Run: headless pygame with SDL's dummy video driver; simulated clock (each Clock.tick advances the game by its frame time, no real sleeping); random seed 0; keys injected as events and as key.get_pressed() state; no mouse input.
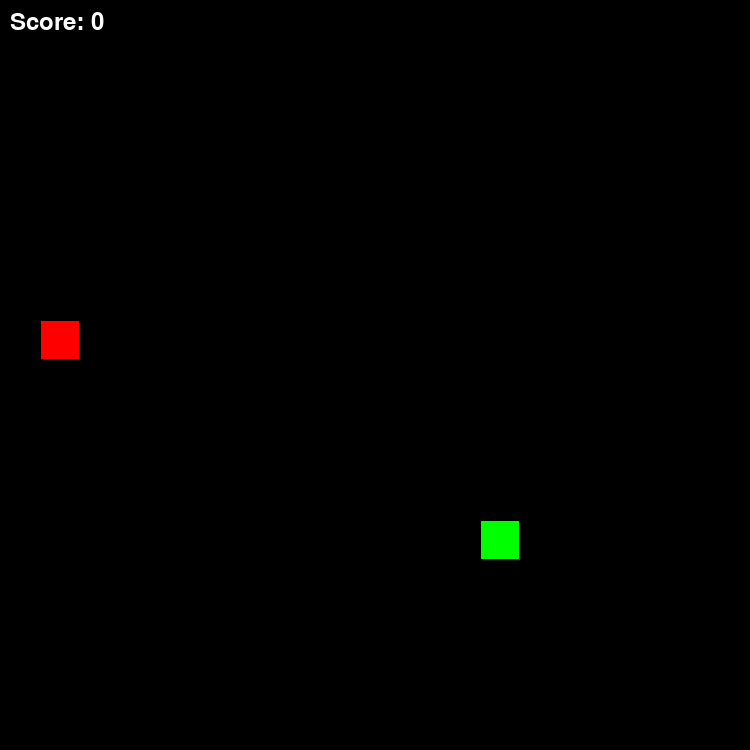
Frame 1 of 4 · flips 1–60 · no input
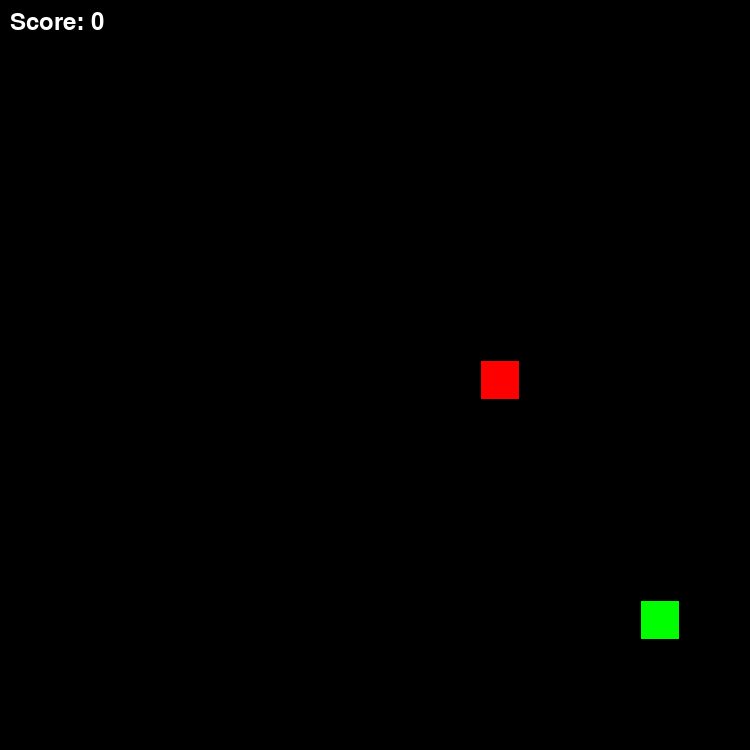
Frame 2 of 4 · flips 61–180 · tapped SPACE, RETURN · held RIGHT (→), D
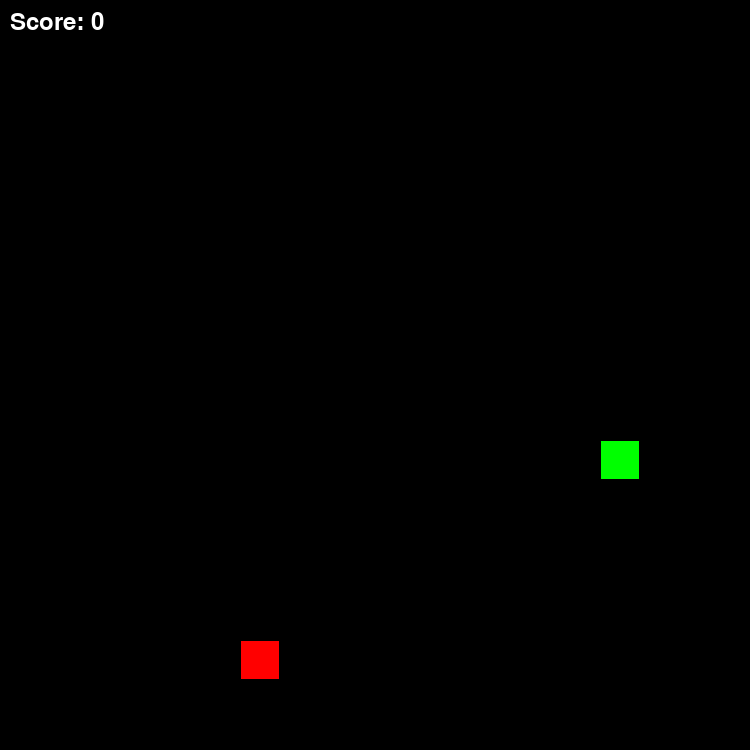
Frame 3 of 4 · flips 181–300 · held DOWN (↓), S
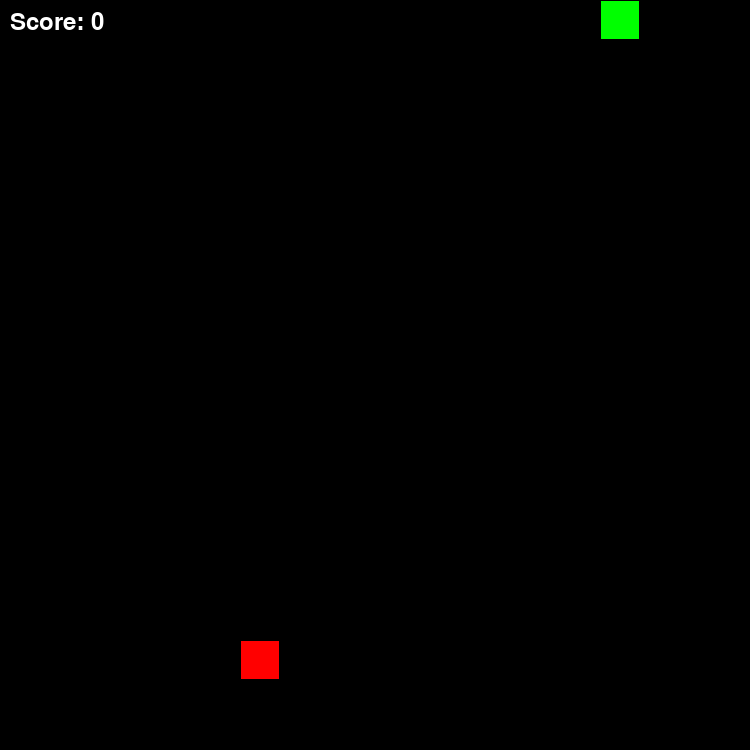
Frame 4 of 4 · flips 301–420 · held LEFT (←), A, UP (↑), W

The pygame program that drew these frames:

import pygame as pg
from random import randrange

def get_random_position(window, tile_size):
    RANGE = (tile_size // 2, window - tile_size // 2, tile_size)
    return [randrange(*RANGE), randrange(*RANGE)]

window = 750
tile_size = 40
snake = pg.rect.Rect([0, 0, tile_size - 2, tile_size - 2])
snake.center = get_random_position(window, tile_size)
length = 1
segments = [snake.copy()]
snake_dir = (0, 0)
time, time_step = 0, 160
food = snake.copy()
food.center = get_random_position(window, tile_size)
screen = pg.display.set_mode([window] * 2)
clock = pg.time.Clock()
dirs = {pg.K_w: (0, -tile_size), pg.K_s: (0, tile_size), pg.K_a: (-tile_size, 0), pg.K_d: (tile_size, 0)}
score = 0  # initialize score
# Initialize font
pg.init()  # Initialize pygame
font_game_over = pg.font.Font(None, 72)  # Larger font size for "Game Over"
font_score = pg.font.Font(None, 36)  # Regular font size for score


while True:
    for event in pg.event.get():
        if event.type == pg.QUIT:
            exit()
        if event.type == pg.KEYDOWN:
            if event.key in dirs:
                new_dir = dirs[event.key]
                # Prevent the snake from reversing direction
                if (new_dir[0] != -snake_dir[0]) or (new_dir[1] != -snake_dir[1]):
                    snake_dir = new_dir

    screen.fill('black')
    # check borders and selfeating
    self_eating = pg.Rect.collidelist(snake, segments[:-1]) != -1
    if snake.left < 0 or snake.right > window or snake.top < 0 or snake.bottom > window or self_eating:
        snake.center, food.center = get_random_position(window, tile_size), get_random_position(window, tile_size)
        length, snake_dir = 1, (0, 0)
        segments = [snake.copy()]
        # Display "Game Over" and score
        game_over_text = font_game_over.render("Game Over", True, (255, 255, 255))
        score_text = font_score.render("Score: " + str(score), True, (255, 255, 255))
        screen.blit(game_over_text, (window // 2 - game_over_text.get_width() // 2, window // 2 - 30))
        screen.blit(score_text, (window // 2 - score_text.get_width() // 2, window // 2 + 10))
        pg.display.flip()
        pg.time.delay(2000)  # Delay for 2 seconds
        # Reset score
        score = 0
        # Reset time step
        time_step = 160
        # Reset window size
        window = 750
        screen = pg.display.set_mode([window] * 2)
        continue  # Skip the rest of the loop iteration
    # check food
    if snake.center == food.center:
        food.center = get_random_position(window, tile_size)
        length += 1
        # Increment score when food is eaten
        score += 10
        # Decrease time step to increase snake speed
        time_step -= 5 if time_step > 50 else 0
        # Reduce game boundary
        window -= 5
        screen = pg.display.set_mode([window] * 2)
    # draw food
    pg.draw.rect(screen, 'red', food)
    # draw snake
    [pg.draw.rect(screen, 'green', segment) for segment in segments]
    # Display score
    score_text = font_score.render("Score: " + str(score), True, (255, 255, 255))
    screen.blit(score_text, (10, 10))
    # move snake
    time_now = pg.time.get_ticks()
    if time_now - time > time_step:
        time = time_now
        snake.move_ip(snake_dir)
        segments.append(snake.copy())
        segments = segments[-length:]
    pg.display.flip()
    clock.tick(60)
